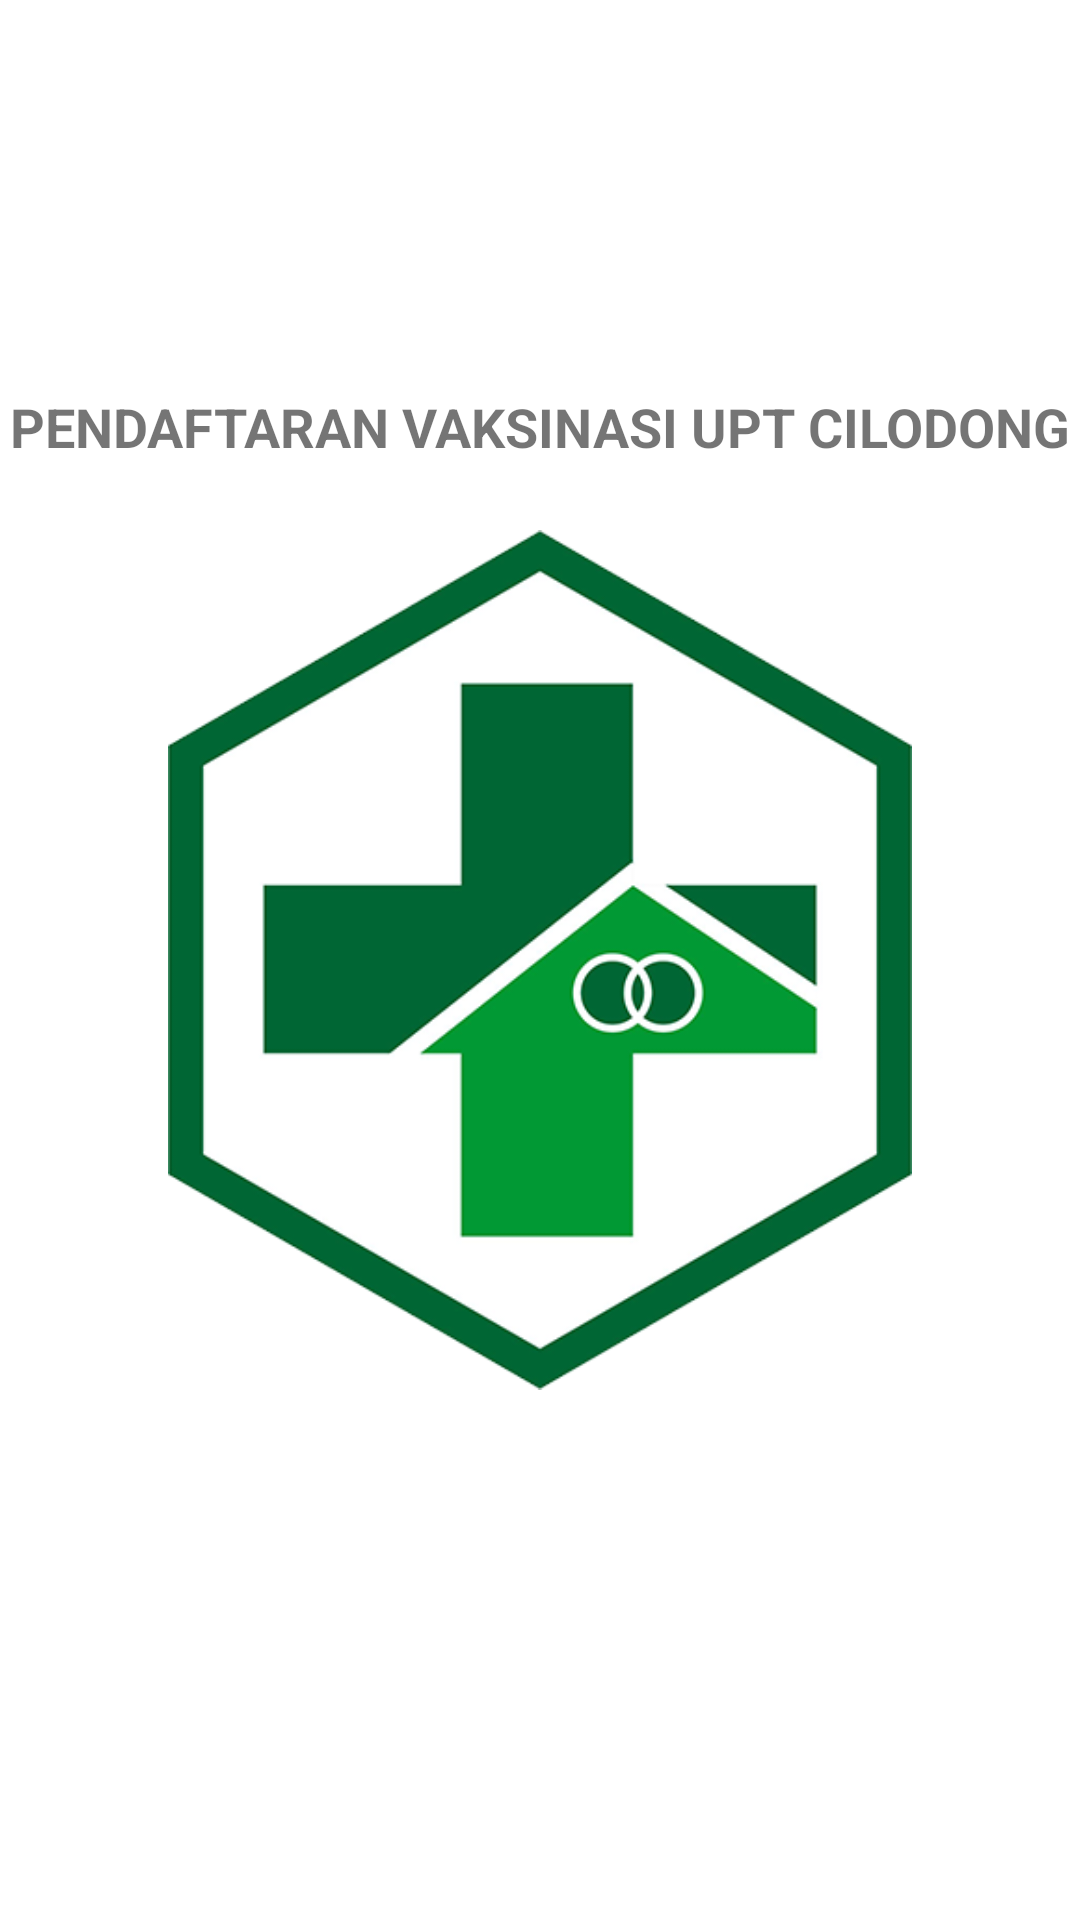

Reconstruct the res/layout file that produces this screen, plus the resources it refers to.
<!-- AndroidManifest.xml: application theme Theme.VaksinYuk -->
<!-- res/layout/activity_main.xml -->
<?xml version="1.0" encoding="utf-8"?>
<RelativeLayout xmlns:android="http://schemas.android.com/apk/res/android"
    xmlns:app="http://schemas.android.com/apk/res-auto"
    xmlns:tools="http://schemas.android.com/tools"
    android:layout_width="match_parent"
    android:layout_height="match_parent"
    android:background="#FFF"
    tools:context=".MainActivity">


    <TextView
        android:id="@+id/textView2"
        android:layout_width="wrap_content"
        android:layout_height="wrap_content"
        android:layout_centerHorizontal="true"
        android:layout_marginTop="130dp"
        android:text="PENDAFTARAN VAKSINASI UPT CILODONG"
        android:textSize="18sp"
        android:textStyle="bold" />

    <ImageView
        android:layout_width="248dp"
        android:layout_height="306dp"
        android:layout_centerInParent="true"
        android:scaleType="fitCenter"
        android:src="@drawable/puskes" />


</RelativeLayout>
<!-- resources referenced by this layout -->
<resources>
  <!-- drawable puskes: jpg bitmap (drawable, 52435 bytes) -->
  <style name="Theme.VaksinYuk" parent="Theme.MaterialComponents.DayNight.DarkActionBar">
          
          <item name="colorPrimary">#067334</item>
          <item name="colorPrimaryVariant">#5FB57C</item>
          <item name="colorOnPrimary">@color/white</item>
          
          <item name="colorSecondary">#76B294</item>
          <item name="colorSecondaryVariant">#067334</item>
          <item name="colorOnSecondary">@color/black</item>
          
          <item name="android:statusBarColor" tools:targetApi="l">?attr/colorPrimaryVariant</item>
          
      </style>
  <!-- not gathered from this repository: default colours our renderer supplied (Android Studio template values) -->
  <color name="black">#FF000000</color>
  <color name="white">#FFFFFFFF</color>
</resources>
